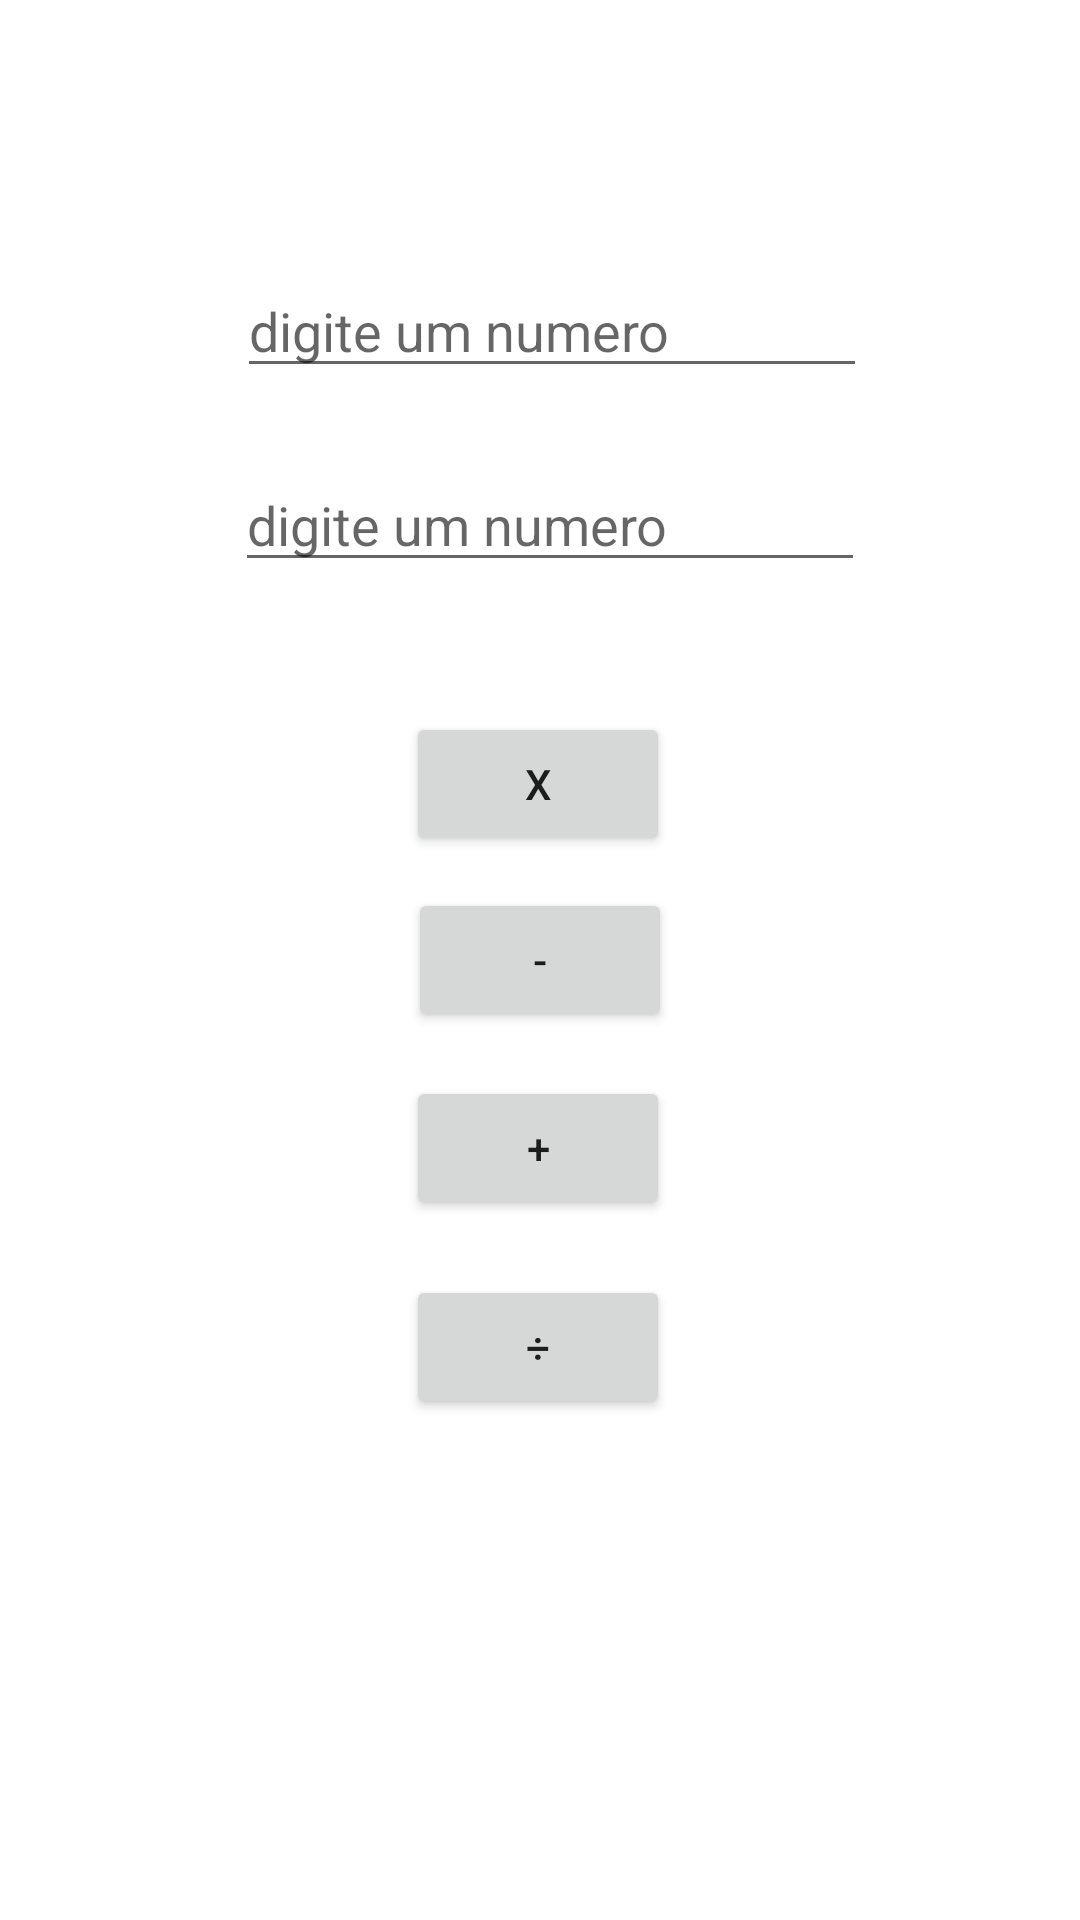

The Android layout XML behind this screen, and the referenced resources:
<!-- AndroidManifest.xml: application theme Theme.Info_3 -->
<!-- res/layout/activity_main2.xml -->
<?xml version="1.0" encoding="utf-8"?>
<androidx.constraintlayout.widget.ConstraintLayout xmlns:android="http://schemas.android.com/apk/res/android"
    xmlns:app="http://schemas.android.com/apk/res-auto"
    xmlns:tools="http://schemas.android.com/tools"
    android:layout_width="match_parent"
    android:layout_height="match_parent"
    tools:context=".MainActivity2">

    <EditText
        android:id="@+id/TextNumber1"
        android:layout_width="wrap_content"
        android:layout_height="wrap_content"
        android:ems="10"
        android:hint="digite um numero "
        android:inputType="number"
        app:layout_constraintBottom_toBottomOf="parent"
        app:layout_constraintEnd_toEndOf="parent"
        app:layout_constraintHorizontal_bias="0.527"
        app:layout_constraintStart_toStartOf="parent"
        app:layout_constraintTop_toTopOf="parent"
        app:layout_constraintVertical_bias="0.147" />

    <EditText
        android:id="@+id/TextNumber2"
        android:layout_width="wrap_content"
        android:layout_height="wrap_content"
        android:ems="10"
        android:hint="digite um numero"
        android:inputType="number"
        app:layout_constraintBottom_toBottomOf="parent"
        app:layout_constraintEnd_toEndOf="parent"
        app:layout_constraintHorizontal_bias="0.522"
        app:layout_constraintStart_toStartOf="parent"
        app:layout_constraintTop_toTopOf="parent"
        app:layout_constraintVertical_bias="0.255" />

    <Button
        android:id="@+id/buttonMultiplicar"
        android:layout_width="wrap_content"
        android:layout_height="wrap_content"
        android:text="x"
        app:layout_constraintBottom_toBottomOf="parent"
        app:layout_constraintEnd_toEndOf="parent"
        app:layout_constraintHorizontal_bias="0.498"
        app:layout_constraintStart_toStartOf="parent"
        app:layout_constraintTop_toTopOf="parent"
        app:layout_constraintVertical_bias="0.401" />

    <Button
        android:id="@+id/buttonSubtração"
        android:layout_width="wrap_content"
        android:layout_height="wrap_content"
        android:text="-"
        app:layout_constraintBottom_toBottomOf="parent"
        app:layout_constraintEnd_toEndOf="parent"
        app:layout_constraintStart_toStartOf="parent"
        app:layout_constraintTop_toTopOf="parent" />

    <Button
        android:id="@+id/buttonSomar"
        android:layout_width="wrap_content"
        android:layout_height="wrap_content"
        android:text="+"
        app:layout_constraintBottom_toBottomOf="parent"
        app:layout_constraintEnd_toEndOf="parent"
        app:layout_constraintHorizontal_bias="0.498"
        app:layout_constraintStart_toStartOf="parent"
        app:layout_constraintTop_toTopOf="parent"
        app:layout_constraintVertical_bias="0.606" />

    <Button
        android:id="@+id/buttonDivisão"
        android:layout_width="wrap_content"
        android:layout_height="wrap_content"
        android:text="÷"
        app:layout_constraintBottom_toBottomOf="parent"
        app:layout_constraintEnd_toEndOf="parent"
        app:layout_constraintHorizontal_bias="0.498"
        app:layout_constraintStart_toStartOf="parent"
        app:layout_constraintTop_toTopOf="parent"
        app:layout_constraintVertical_bias="0.718" />
</androidx.constraintlayout.widget.ConstraintLayout>
<!-- resources referenced by this layout -->
<resources>
  <style name="Theme.Info_3" parent="Theme.MaterialComponents.DayNight.DarkActionBar">
          
          <item name="colorPrimary">@color/purple_500</item>
          <item name="colorPrimaryVariant">@color/purple_700</item>
          <item name="colorOnPrimary">@color/white</item>
          
          <item name="colorSecondary">@color/teal_200</item>
          <item name="colorSecondaryVariant">@color/teal_700</item>
          <item name="colorOnSecondary">@color/black</item>
          
          <item name="android:statusBarColor">?attr/colorPrimaryVariant</item>
          
      </style>
  <!-- not gathered from this repository: default colours our renderer supplied (Android Studio template values) -->
  <color name="purple_500">#FF6200EE</color>
  <color name="purple_700">#FF3700B3</color>
  <color name="teal_200">#FF03DAC5</color>
  <color name="teal_700">#FF018786</color>
  <color name="black">#FF000000</color>
  <color name="white">#FFFFFFFF</color>
</resources>
